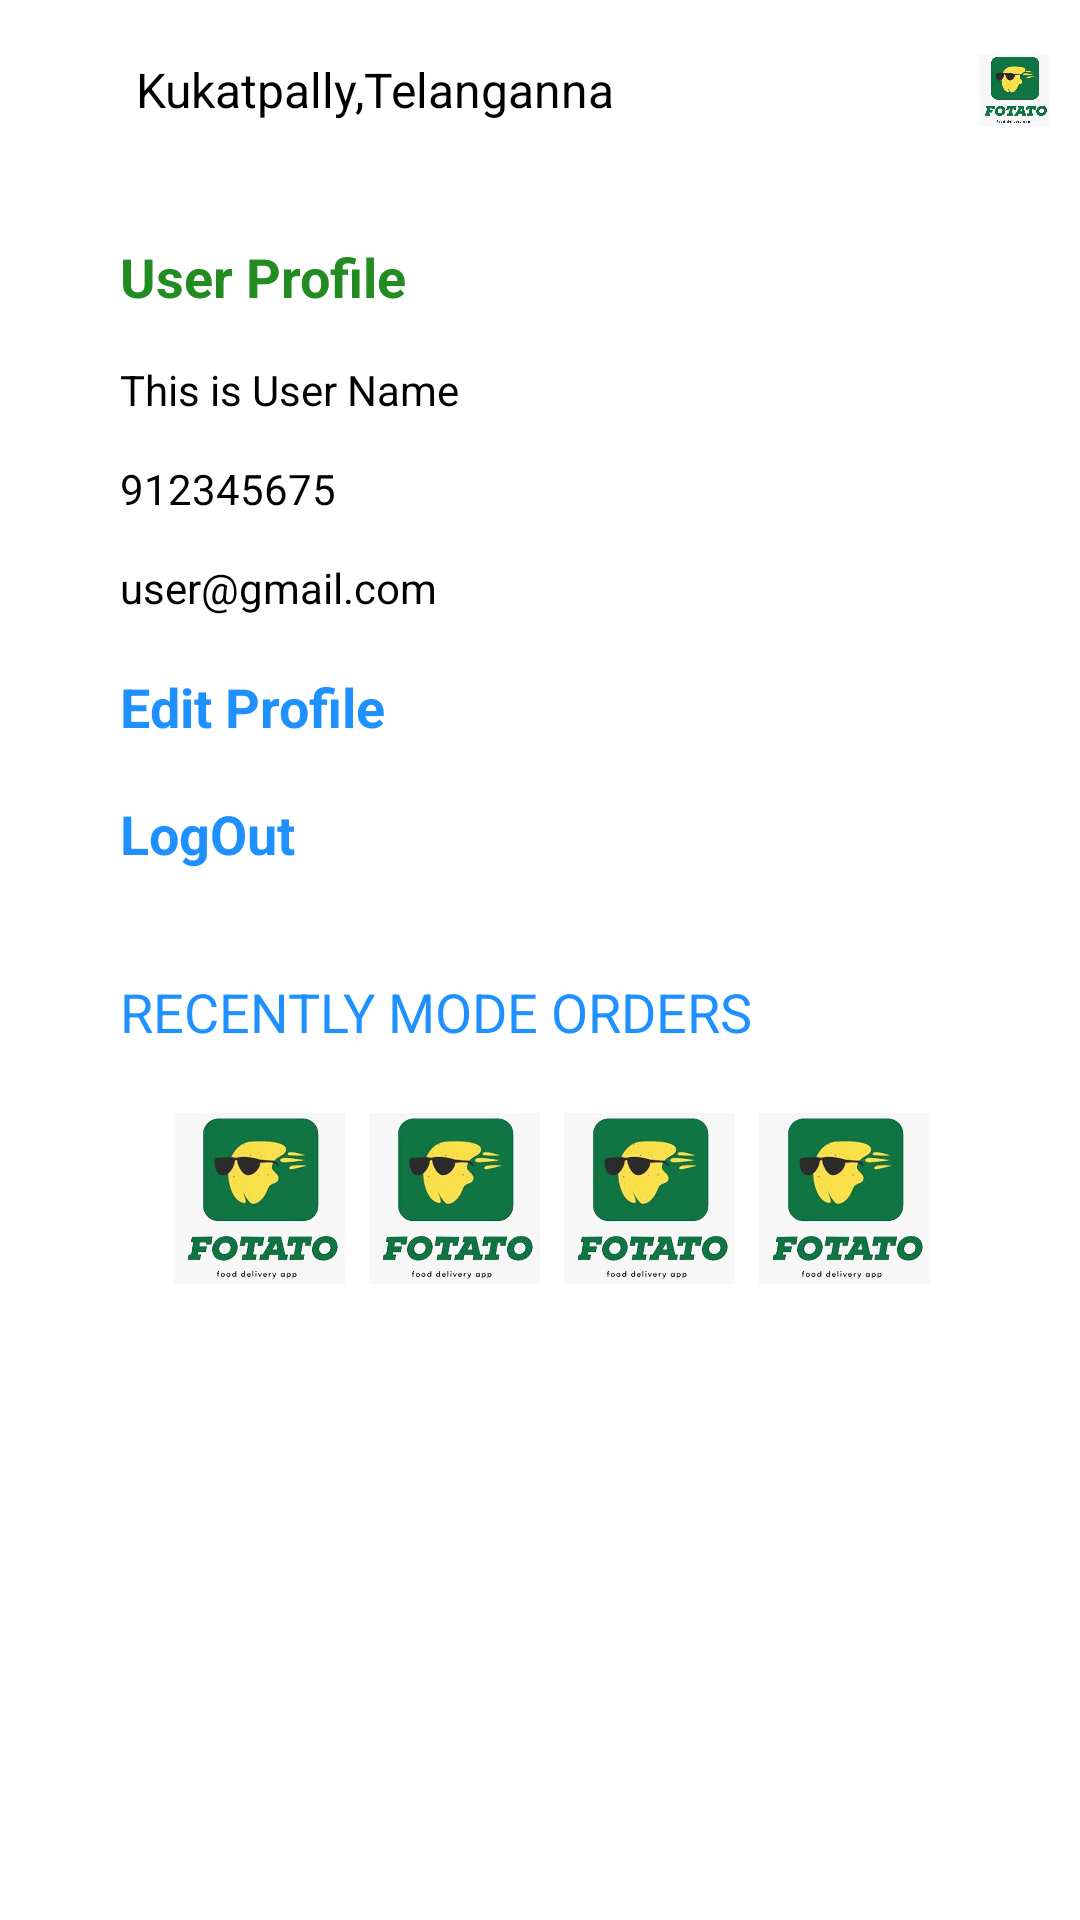

Produce the Android XML layout that renders to this screen, including the resource entries it uses.
<!-- AndroidManifest.xml: application theme Theme.SLNKChitFunds -->
<!-- res/layout/profile_fragment.xml -->
<?xml version="1.0" encoding="utf-8"?>
<LinearLayout
    xmlns:android="http://schemas.android.com/apk/res/android"
    android:background="@color/white"
    android:layout_width="match_parent"
    android:layout_height="match_parent"
    android:orientation="vertical">

    <LinearLayout
        android:layout_width="match_parent"
        android:layout_height="match_parent"
        android:layout_margin="10dp"
        android:orientation="vertical">

        <LinearLayout
            android:layout_width="match_parent"
            android:layout_height="wrap_content"
            android:orientation="horizontal"
            android:weightSum="3">
            <ImageView
                android:layout_width="0dp"
                android:layout_height="30dp"
                android:layout_weight="1"
                android:gravity="center"
                android:layout_gravity="center_vertical"
                android:src="@drawable/location"/>

            <TextView
                android:layout_width="wrap_content"
                android:layout_height="wrap_content"
                android:layout_gravity="center_vertical"
                android:gravity="center"
                android:text="Kukatpally,Telanganna"
                android:textSize="16dp"
                android:textColor="#000"
                android:layout_weight="1"
                android:drawableRight="@drawable/ic_baseline_keyboard_arrow_down_24"
                android:layout_marginRight="110dp"/>

            <ImageView
                android:layout_width="0dp"
                android:layout_height="40dp"
                android:layout_weight="1"
                android:layout_gravity="top"
                android:src="@drawable/logo"/>
        </LinearLayout>

        <LinearLayout
            android:layout_width="match_parent"
            android:layout_height="wrap_content"
            android:orientation="vertical"
            android:layout_margin="30dp"
            android:visibility="visible"
            android:id="@+id/layout_user_profile"
            android:layout_marginTop="14dp">
            <LinearLayout
                android:layout_width="match_parent"
                android:layout_height="wrap_content"
                android:orientation="horizontal"
                android:weightSum="2">
                <LinearLayout
                    android:layout_width="match_parent"
                    android:layout_height="wrap_content"
                    android:layout_weight="1"
                    android:orientation="vertical">
                    <TextView
                        android:layout_width="match_parent"
                        android:layout_height="wrap_content"
                        android:text="User Profile"
                        android:textColor="@color/green"
                        android:textStyle="bold"
                        android:textSize="18dp"/>
                    <TextView
                        android:layout_width="match_parent"
                        android:layout_height="wrap_content"
                        android:text="This is User Name"
                        android:textColor="#000"
                        android:textStyle="normal"
                        android:layout_marginTop="16dp"
                        android:textSize="14dp"/>
                    <TextView
                        android:layout_width="match_parent"
                        android:layout_height="wrap_content"
                        android:text="912345675"
                        android:textColor="#000"
                        android:textStyle="normal"
                        android:layout_marginTop="14dp"
                        android:textSize="14dp"/>
                    <TextView
                        android:layout_width="match_parent"
                        android:layout_height="wrap_content"
                        android:text="user@gmail.com"
                        android:textColor="#000"
                        android:textStyle="normal"
                        android:layout_marginTop="14dp"
                        android:textSize="14dp"/>
                    <TextView
                        android:layout_width="match_parent"
                        android:layout_height="wrap_content"
                        android:text="Edit Profile"
                        android:textColor="#1E90FF"
                        android:id="@+id/txt_edtprofile"
                        android:layout_marginTop="18dp"
                        android:textStyle="bold"
                        android:textSize="18dp"/>
                    <TextView
                        android:layout_width="match_parent"
                        android:layout_height="wrap_content"
                        android:text="LogOut"
                        android:textColor="#1E90FF"
                        android:id="@+id/txt_logout"
                        android:layout_marginTop="18dp"
                        android:textStyle="bold"
                        android:textSize="18dp"/>
                </LinearLayout>
               
            </LinearLayout>

        <TextView
            android:layout_width="match_parent"
            android:layout_height="wrap_content"
            android:text="RECENTLY MODE ORDERS"
            android:textColor="#1E90FF"
            android:layout_marginTop="35dp"
            android:textStyle="normal"
            android:textSize="18dp"/>
        <LinearLayout
            android:layout_width="match_parent"
            android:layout_height="wrap_content"
            android:orientation="horizontal"
            android:layout_margin="10dp"
            android:layout_marginTop="12dp">
            <ImageView
                android:layout_width="50dp"
                android:layout_height="80dp"
                android:src="@drawable/logo"
                android:layout_marginLeft="8dp"
                android:layout_weight="1"/>
            <ImageView
                android:layout_width="50dp"
                android:layout_height="80dp"
                android:src="@drawable/logo"
                android:layout_marginLeft="8dp"
                android:layout_weight="1"/>
            <ImageView
                android:layout_width="50dp"
                android:layout_height="80dp"
                android:src="@drawable/logo"
                android:layout_marginLeft="8dp"
                android:layout_weight="1"/>
            <ImageView
                android:layout_width="50dp"
                android:layout_height="80dp"
                android:layout_marginLeft="8dp"
                android:src="@drawable/logo"
                android:layout_weight="1"/>
        </LinearLayout>
        </LinearLayout>
        <LinearLayout
            android:layout_width="match_parent"
            android:layout_height="match_parent"
            android:layout_margin="18dp"
            android:visibility="gone"
            android:id="@+id/layout_edt_profile"
            android:background="@color/white"
            android:orientation="vertical">

            <TextView
                android:layout_width="match_parent"
                android:layout_height="wrap_content"
                android:textSize="18dp"
                android:text="Edit Profile"
                android:textStyle="bold"
                android:textColor="#000"/>

            <EditText
                android:layout_width="match_parent"
                android:layout_height="wrap_content"
                android:layout_marginTop="8dp"
                android:hint="Edit UserName"
                android:textSize="12dp"
                android:inputType="textAutoComplete"/>

            <EditText
                android:layout_width="match_parent"
                android:layout_height="wrap_content"
                android:layout_marginTop="8dp"
                android:hint="Edit Email"
                android:textSize="12dp"
                android:inputType="textAutoComplete"/>

            <TextView
                android:layout_width="match_parent"
                android:layout_height="wrap_content"
                android:textSize="18dp"
                android:text="Change Password"
                android:textStyle="bold"
                android:layout_marginTop="18dp"
                android:textColor="#000"/>
            <EditText
                android:layout_width="match_parent"
                android:layout_height="wrap_content"
                android:layout_marginTop="8dp"
                android:hint="Enter Password"
                android:textSize="12dp"
                android:inputType="textAutoComplete"/>

            <EditText
                android:layout_width="match_parent"
                android:layout_height="wrap_content"
                android:layout_marginTop="8dp"
                android:textSize="12dp"
                android:hint="Re-Enter Password"
                android:inputType="textAutoComplete"/>

            <LinearLayout
                android:layout_width="match_parent"
                android:layout_height="wrap_content"
                android:layout_marginTop="14dp"
                android:orientation="horizontal"
                android:weightSum="2">
                <Button
                    android:layout_width="match_parent"
                    android:layout_height="40dp"
                    android:text="Update"
                    android:layout_marginTop="12dp"
                    android:textColor="#FFF"
                    android:layout_weight="1"
                    android:textSize="16dp"
                    android:background="#FFD700"
                    android:textStyle="normal"/>
                <Button
                    android:layout_width="match_parent"
                    android:layout_height="40dp"
                    android:text="Discard"
                    android:layout_marginTop="12dp"
                    android:textColor="#FFF"
                    android:textSize="16dp"
                    android:layout_weight="1"
                    android:id="@+id/but_login"
                    android:layout_marginLeft="10dp"
                    android:background="#FF4500"
                    android:textStyle="normal"/>
            </LinearLayout>
        </LinearLayout>
    </LinearLayout>
</LinearLayout>
<!-- resources referenced by this layout -->
<resources>
  <color name="green">#228B22</color>
  <color name="white">#FFFFFFFF</color>
  <!-- drawable logo: jpeg bitmap (drawable, 32601 bytes) -->
  <style name="Theme.SLNKChitFunds" parent="Theme.MaterialComponents.DayNight.DarkActionBar">
          
          <item name="colorPrimary">@color/purple_500</item>
          <item name="colorPrimaryVariant">@color/purple_700</item>
          <item name="colorOnPrimary">@color/white</item>
          
          <item name="colorSecondary">@color/teal_200</item>
          <item name="colorSecondaryVariant">@color/teal_700</item>
          <item name="colorOnSecondary">@color/black</item>
          
          <item name="android:statusBarColor" tools:targetApi="l">?attr/colorPrimaryVariant</item>
          
      </style>
  <color name="purple_500">#1FAA2A</color>
  <color name="purple_700">#C45C5C5C</color>
  <color name="teal_200">#FF03DAC5</color>
  <color name="teal_700">#FF018786</color>
  <color name="black">#FF000000</color>
</resources>
